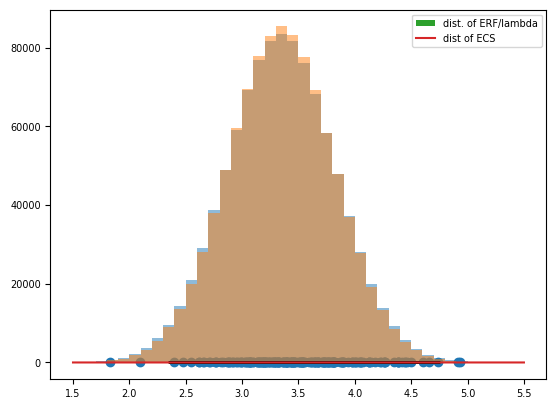
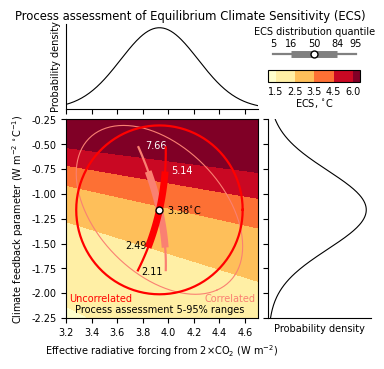

The matplotlib source for these figures, in order: (Note: this script raises an exception after producing the figures.)
# Code-only export from IPCC-WG1 notebook.
# Source: Chapter-7/notebooks/020_chapter7_fig7.16.ipynb

# %% cell 2
import matplotlib.pyplot as pl
import numpy as np
from numpy import cos, sin
import scipy.stats as st
from scipy.optimize import minimize
import matplotlib

# %% cell 3
pl.rcParams['font.size'] = 7
pl.rcParams['font.family'] = 'Arial'
pl.rcParams['xtick.direction'] = 'out'
pl.rcParams['figure.dpi'] = 150

# %% cell 4
# create distribiutions of (ERF, lambda)
mu = {
    'CMIP5' : {
        'ERF'    : 3.55,
        'lambda' : -1.1
    },
    'Process Assessment': {
        'ERF'    : 3.93,
        'lambda' : -1.23,
    }
}

sigma = {
    'CMIP5' : {
        'ERF'    : 0.49,
        'lambda' : 0.5
    },
    'Process Assessment' : {
        'ERF'    : 3.93 * 0.12,
        'lambda' : 0.422,
    }
}


# equation of confidence region: from http://www.visiondummy.com/2014/04/draw-error-ellipse-representing-covariance-matrix/
# suitable when covariance is zero
chi2_crit = st.chi2.ppf(0.95, df=2)
theta        = np.linspace(0, 2*np.pi,101)
ellipse_x_r  = sigma['CMIP5']['ERF']*np.sqrt(chi2_crit)*cos(theta) + mu['CMIP5']['ERF'];
ellipse_y_r  = sigma['CMIP5']['lambda']*np.sqrt(chi2_crit)*sin(theta) + mu['CMIP5']['lambda'];
pl.plot(ellipse_x_r, ellipse_y_r, color='k')

cmip5 = st.multivariate_normal([mu['CMIP5']['ERF'], mu['CMIP5']['lambda']], np.diag([sigma['CMIP5']['ERF'], sigma['CMIP5']['lambda']])**2)
s = cmip5.rvs(size=200)
pl.scatter(s[:,0], s[:,1])

# %% cell 5
ERF_CMIP5_Forster2013 = np.array(
    [2.98, 3.23, 3.55, 3.84, 3.57, 3.72, 2.59, 3.85, 2.99, 3.09, 3.36, 3.81,
     3.78, 2.93, 2.98, 3.1,  2.66, 4.13, 4.26, 4.09, 4.31, 3.25, 3.11])
lambda_CMIP5_Forster2013 = -1 * np.array(
    [0.78, 1.14, 1.24, 1.04, 1.23, 1.14, 0.63, 0.92, 0.75, 1.29, 1.38, 1.65,
     1.79, 0.64, 1.43, 0.75, 1.02, 1.52, 0.91, 1.13, 1.25, 1.25, 1.11])

# Reference: https://www.nature.com/articles/s41558-018-0272-0
ERF_CMIP5_Watanabe2018 = np.array(
    [2.915, 2.86, 3.22, 3.38, 3.77, 3.64, 3.685, 3.765, 2.55,
     2.845, 2.965, 3.0, 3.355, 3.77, 3.61, 2.91, 3.015, 3.07,
     3.265, 2.625, 4.095, 4.045, 4.045, 4.22, 3.26, 3.095])
lambda_CMIP5_Watanabe2018 = np.array(
    [-0.75, -0.804, -1.13, -1.153, -1.029, -1.232, -1.13, -1.1, -0.611,
     -0.845, -0.744, -1.238, -1.376, -1.6, -1.669, -0.631, -1.46, -0.739,
     -0.787, -1.007, -1.501, -1.108, -1.164, -1.215, -1.253, -1.104])
ECS_CMIP5_Watanabe2018 = np.array(
    [3.887, 3.557, 2.850, 2.931, 3.664, 2.955, 3.261, 3.423, 4.173,
     3.367, 3.985, 2.423, 2.438, 2.356, 2.163, 4.612, 2.065, 4.154,
     4.149, 2.607, 2.728, 3.651, 3.475, 3.473, 2.602, 2.803])

ERF_CMIP6_Zelinka2020 = np.array(
    [3.10, 3.01, 4.17, 3.26, 3.30, 3.64, 3.96, 2.97, 3.68,
     3.33, 3.31, 3.37, 4.17, 3.19, 3.94, 3.53, 3.49, 2.70,
     3.41, 4.11, 3.65, 3.65, 3.43, 3.62, 3.44, 3.89, 3.61]
    )
lambda_CMIP6_Zelinka2020 = np.array(
    [-1.03, -0.92, -1.82, -0.63, -0.71, -0.74, -0.92, -0.62, -0.65,
     -0.63, -0.81, -0.78, -1.40, -0.82, -1.45, -1.13, -0.63, -1.48,
     -0.75, -1.54, -1.40, -1.22, -1.10, -0.76, -1.34, -1.05, -0.67]
    )


mu = {
    'CMIP5' : {
        'ERF'    : np.mean(ERF_CMIP5_Watanabe2018),
        'lambda' : np.mean(lambda_CMIP5_Watanabe2018),
        'ECS'    : np.mean(ECS_CMIP5_Watanabe2018)
    },
    'CMIP6' : {
        'ERF'    : np.mean(ERF_CMIP6_Zelinka2020),
        'lambda' : np.mean(lambda_CMIP6_Zelinka2020)
    },
    'Process Assessment': {
        'ERF'    : 3.93,
        'lambda' : -1.1608,
    }
}

sigma = {
    'CMIP5' : {
        'ERF'    : np.std(ERF_CMIP5_Watanabe2018),
        'lambda' : np.std(lambda_CMIP5_Watanabe2018),
        'ECS'    : np.std(ECS_CMIP5_Watanabe2018)
    },
    'CMIP6' : {
        'ERF'    : np.std(ERF_CMIP6_Zelinka2020),
        'lambda' : np.std(lambda_CMIP6_Zelinka2020)
    },
    'Process Assessment' : {
        'ERF'    : 0.304,      # is this still correct now for F2x = 3.93?
        'lambda' : 0.396548353,
    }
}

CMIP5_Watanabe2018_cov = np.cov((ERF_CMIP5_Watanabe2018, lambda_CMIP5_Watanabe2018))
CMIP6_Zelinka2020_cov = np.cov((ERF_CMIP6_Zelinka2020, lambda_CMIP6_Zelinka2020))

# objective: 90% confidence ellipse for joint process assessment distribution
# with the same correlation coefficient as for the CMIP5 data

corrcoef = np.corrcoef((ERF_CMIP5_Watanabe2018, lambda_CMIP5_Watanabe2018))
corrcoef = np.corrcoef((ERF_CMIP6_Zelinka2020, lambda_CMIP6_Zelinka2020))
# construct a covariance matrix with the diagonals as the variance of process assessment and the off-diagonals being 
# rho = cov / sigma(x)sigma(y)
# cov = rho * sigma(x)sigma(y)   <---- this!
pcov = corrcoef[1,0]*(sigma['Process Assessment']['ERF']*sigma['Process Assessment']['lambda'])
process_cov = np.array(([sigma['Process Assessment']['ERF']**2, pcov],[pcov, sigma['Process Assessment']['lambda']**2]))

cmip5_uncorrelated = st.multivariate_normal([mu['CMIP5']['ERF'], mu['CMIP5']['lambda']], np.diag([sigma['CMIP5']['ERF'], sigma['CMIP5']['lambda']])**2)
cmip5_correlated = st.multivariate_normal([mu['CMIP5']['ERF'], mu['CMIP5']['lambda']], CMIP5_Watanabe2018_cov)
cmip5_ecs_dist = st.norm(loc=mu['CMIP5']['ECS'], scale=sigma['CMIP5']['ECS'])
process_uncorrelated = st.multivariate_normal([mu['Process Assessment']['ERF'], mu['Process Assessment']['lambda']], np.diag([sigma['Process Assessment']['ERF'], sigma['Process Assessment']['lambda']])**2)
process_correlated = st.multivariate_normal([mu['Process Assessment']['ERF'], mu['Process Assessment']['lambda']], process_cov)

# %% cell 6
# do marginal PDFs look the same?
rv_cor = cmip5_correlated.rvs(size=1000000)
rv_unc = cmip5_uncorrelated.rvs(size=1000000)
rv_pco = process_correlated.rvs(size=1000000)
rv_pun = process_uncorrelated.rvs(size=1000000)

pl.hist(rv_cor[:,0], alpha=0.5, bins=np.arange(1.5,5.6,0.1))
pl.hist(rv_unc[:,0], alpha=0.5, bins=np.arange(1.5,5.6,0.1))

# %% cell 7
ecs_inferred = rv_cor[:,0]/-rv_cor[:,1]
ecs_unc_inferred = rv_unc[:,0]/-rv_unc[:,1]
ecs_proc_inferred = rv_pco[:,0]/-rv_pco[:,1]
ecs_procunc_inferred = rv_pun[:,0]/-rv_pun[:,1]
pl.hist(ecs_inferred, bins=np.arange(1.5,5.6,0.1), label='dist. of ERF/lambda', density=True)
pl.plot(np.arange(1.5,5.6,0.1), cmip5_ecs_dist.pdf(np.arange(1.5,5.6,0.1)), label='dist of ECS')
pl.legend()
print ((np.percentile(ecs_inferred, [5,16,50,84,95])))
print (np.percentile(ecs_unc_inferred, [5,16,50,84,95]))
print (np.percentile(ecs_proc_inferred, [5,16,50,84,95]))
print (np.percentile(ecs_procunc_inferred, [5,16,50,84,95]))

ppci = np.percentile(ecs_inferred, [5,16,50,84,95])
ppui = np.percentile(ecs_unc_inferred, [5,16,50,84,95])
ppcp = np.percentile(ecs_proc_inferred, [5,16,50,84,95])
ppup = np.percentile(ecs_procunc_inferred, [5,16,50,84,95])

# %% cell 8
def confidence_region(x, y, ntheta=101, conf=0.95, cov=np.eye(2)):
    "calculate x and y points to plot 2D confidence region"
    mean_x = np.mean(x)
    mean_y = np.mean(y)
    eigval, eigvec = np.linalg.eig(cov)
    eigval_max = np.max(eigval)
    eigval_min = np.min(eigval)
    loc_max = np.argmax(eigval)
    loc_min = np.argmin(eigval)
    alpha = np.arctan2(eigvec[1,loc_max], eigvec[0,loc_max])
    chi2_crit = st.chi2.ppf(conf, df=2)
    theta = np.linspace(0, 2*np.pi, ntheta)
    a            = np.sqrt(eigval_max)*np.sqrt(chi2_crit)
    b            = np.sqrt(eigval_min)*np.sqrt(chi2_crit)
    print (a, b)
    ellipse_x_r  = a*np.cos(theta)
    ellipse_y_r  = b*np.sin(theta)
    rotation     = np.array([[np.cos(alpha), np.sin(alpha)],[-np.sin(alpha), np.cos(alpha)]])
    r_ellipse    = np.matmul(np.array([ellipse_x_r, ellipse_y_r]).T, rotation)
    x_points     = r_ellipse[:,0] + mean_x
    y_points     = r_ellipse[:,1] + mean_y
    return x_points, y_points

# %% cell 9
def confidence_from_distribution(mu, cov, conf=0.95, ntheta=101):
    "get confidence ellipse from mu and covariance matrices"
    eigval, eigvec = np.linalg.eig(cov)
    eigval_max = np.max(eigval)
    eigval_min = np.min(eigval)
    loc_max = np.argmax(eigval)
    loc_min = np.argmin(eigval)
    alpha = np.arctan2(eigvec[1,loc_max], eigvec[0,loc_max])
    chi2_crit = st.chi2.ppf(conf, df=2)
    theta = np.linspace(0, 2*np.pi, ntheta)
    a            = np.sqrt(eigval_max)*np.sqrt(chi2_crit)
    b            = np.sqrt(eigval_min)*np.sqrt(chi2_crit)
    print (a, b)
    ellipse_x_r  = a*np.cos(theta)
    ellipse_y_r  = b*np.sin(theta)
    rotation     = np.array([[np.cos(alpha), np.sin(alpha)],[-np.sin(alpha), np.cos(alpha)]])
    r_ellipse    = np.matmul(np.array([ellipse_x_r, ellipse_y_r]).T, rotation)
    x_points     = r_ellipse[:,0] + mu[0]
    y_points     = r_ellipse[:,1] + mu[1]
    return x_points, y_points

# %% cell 10
def ellipse_params(mu, cov, conf=0.95):
    """Return the a, b and alpha parameters for the ellipse
    (x cos alpha + y sin alpha)**2/a**2 + (x sin alpha - y cos alpha)**2/b**2 = 1
    """
    eigval, eigvec = np.linalg.eig(cov)
    eigval_max = np.max(eigval)
    eigval_min = np.min(eigval)
    loc_max = np.argmax(eigval)
    loc_min = np.argmin(eigval)
    alpha = np.arctan2(eigvec[1,loc_max], eigvec[0,loc_max])
    chi2_crit = st.chi2.ppf(conf, df=2)
    a            = np.sqrt(eigval_max)*np.sqrt(chi2_crit)
    b            = np.sqrt(eigval_min)*np.sqrt(chi2_crit)
    return a, b, alpha

# %% cell 11
# ECS values at 5%-95% and one-sigma
z95 = st.norm.ppf(0.95)
ECS_crit = mu['CMIP5']['ECS'] + sigma['CMIP5']['ECS'] * np.array([-z95, -1., 0., 1., z95])

# %% cell 12
def func(x):
    return -cmip5_correlated.pdf([x[0],x[1]])

cmip5_correlated_curve_x95 = np.zeros(71)
cmip5_correlated_curve_y95 = np.zeros(71)
cmip5_correlated_curve_x84 = np.zeros(41)
cmip5_correlated_curve_y84 = np.zeros(41)

for i, ecs in enumerate(np.linspace(ppci[0],ppci[4],71)):
    cons = {'type': 'eq', 'fun': lambda x:  -x[1]*ecs - x[0]}    
    cmip5_correlated_curve_x95[i], cmip5_correlated_curve_y95[i] = minimize(func, (3, -1.1), constraints=cons, bounds=((0, None), (None, 0)))['x']

for i, ecs in enumerate(np.linspace(ppci[1],ppci[3],41)):
    cons = {'type': 'eq', 'fun': lambda x:  -x[1]*ecs - x[0]}    
    cmip5_correlated_curve_x84[i], cmip5_correlated_curve_y84[i] = minimize(func, (3, -1.1), constraints=cons, bounds=((0, None), (None, 0)))['x']

def func(x):
    return -cmip5_uncorrelated.pdf([x[0],x[1]])

cmip5_uncorrelated_curve_x95 = np.zeros(71)
cmip5_uncorrelated_curve_y95 = np.zeros(71)
cmip5_uncorrelated_curve_x84 = np.zeros(41)
cmip5_uncorrelated_curve_y84 = np.zeros(41)

for i, ecs in enumerate(np.linspace(ppui[0],ppui[4],71)):
    cons = {'type': 'eq', 'fun': lambda x:  -x[1]*ecs - x[0]}    
    cmip5_uncorrelated_curve_x95[i], cmip5_uncorrelated_curve_y95[i] = minimize(func, (3, -1.1), constraints=cons, bounds=((0, None), (None, 0)))['x']

for i, ecs in enumerate(np.linspace(ppui[1],ppui[3],41)):
    cons = {'type': 'eq', 'fun': lambda x:  -x[1]*ecs - x[0]}    
    cmip5_uncorrelated_curve_x84[i], cmip5_uncorrelated_curve_y84[i] = minimize(func, (3, -1.1), constraints=cons, bounds=((0, None), (None, 0)))['x']

def func(x):
    return -process_correlated.pdf([x[0],x[1]])

process_correlated_curve_x95 = np.zeros(71)
process_correlated_curve_y95 = np.zeros(71)
process_correlated_curve_x84 = np.zeros(41)
process_correlated_curve_y84 = np.zeros(41)

for i, ecs in enumerate(np.linspace(ppcp[0],ppcp[4],71)):
    cons = {'type': 'eq', 'fun': lambda x:  -x[1]*ecs - x[0]}    
    process_correlated_curve_x95[i], process_correlated_curve_y95[i] = minimize(func, (3, -1.1), constraints=cons, bounds=((0, None), (None, 0)))['x']

for i, ecs in enumerate(np.linspace(ppcp[1],ppcp[3],41)):
    cons = {'type': 'eq', 'fun': lambda x:  -x[1]*ecs - x[0]}    
    process_correlated_curve_x84[i], process_correlated_curve_y84[i] = minimize(func, (3, -1.1), constraints=cons, bounds=((0, None), (None, 0)))['x']

def func(x):
    return -process_uncorrelated.pdf([x[0],x[1]])

process_uncorrelated_curve_x95 = np.zeros(71)
process_uncorrelated_curve_y95 = np.zeros(71)
process_uncorrelated_curve_x84 = np.zeros(41)
process_uncorrelated_curve_y84 = np.zeros(41)

for i, ecs in enumerate(np.linspace(ppup[0],ppup[4],71)):
    cons = {'type': 'eq', 'fun': lambda x:  -x[1]*ecs - x[0]}    
    process_uncorrelated_curve_x95[i], process_uncorrelated_curve_y95[i] = minimize(func, (3, -1.1), constraints=cons, bounds=((0, None), (None, 0)))['x']

for i, ecs in enumerate(np.linspace(ppup[1],ppup[3],41)):
    cons = {'type': 'eq', 'fun': lambda x:  -x[1]*ecs - x[0]}    
    process_uncorrelated_curve_x84[i], process_uncorrelated_curve_y84[i] = minimize(func, (3, -1.6), constraints=cons, bounds=((0, None), (None, 0)))['x']
    
#[ 1.89506535  2.14256085  2.69932929  3.72384317  5.04152611]
#[ 1.74610409  2.03949749  2.69861402  3.90524541  5.47669259]

# %% cell 13
process_uncorrelated_curve_x84

# %% cell 14
def intersect_params(a, b, alpha, m, c, e, f):
    "Find where the line y=mx+c intercepts the ellipse parameterised by a, b and alpha, offset by e and f."
    d = c + (e*m - f)
    A = b**2 * (cos(alpha)**2 + 2*m*cos(alpha)*sin(alpha) + m**2 * sin(alpha)**2) + a**2 * (m**2*cos(alpha)**2 - 2*m*cos(alpha)*sin(alpha) + sin(alpha)**2)
    B = 2*b**2*d*(cos(alpha)*sin(alpha)+m*sin(alpha)**2) + 2*a**2*d*(m*cos(alpha)-cos(alpha)*sin(alpha))
    C = d**2*(b**2*sin(alpha)**2 + a**2*cos(alpha)**2) - a**2*b**2
    x1 = (-B + np.sqrt(B**2 - 4*A*C))/(2*A)
    x2 = (-B - np.sqrt(B**2 - 4*A*C))/(2*A)
    return np.array([[x1 + e, m*(x1+e)+c], [x2 + e, m*(x2+e)+c]])

# %% cell 15
print (mu['CMIP5']['ERF']/mu['CMIP5']['lambda'], mu['CMIP5']['ECS'])

# %% cell 16
mu_x = mu['CMIP5']['ERF']
mu_y = mu['CMIP5']['lambda']
point = np.arange(0.05, 0.50, 0.01)

r1 = np.zeros((91,2))
r2 = np.zeros((91,2))
for i, ip in enumerate(point):
    z = st.norm.ppf(ip)
    ECS = mu['CMIP5']['ECS'] + sigma['CMIP5']['ECS']*z
    conf = 1-ip*2.0
    a, b, alpha = ellipse_params([mu_x, mu_y],
                                 np.diag([sigma['CMIP5']['ERF'], sigma['CMIP5']['lambda']])**2,
                                 conf=conf)
    m = -1/ECS
    r1[i,:], r2[i,:] = intersect_params(a, b, alpha, m, 0, mu_x, mu_y)
point = np.arange(0.51, 0.96, 0.01)
for i, ip in enumerate(point):
    z = st.norm.ppf(ip)
    ECS = mu['CMIP5']['ECS'] + sigma['CMIP5']['ECS']*z
    conf = ip*2.0-1
    a, b, alpha = ellipse_params([mu_x, mu_y],
                                 np.diag([sigma['CMIP5']['ERF'], sigma['CMIP5']['lambda']])**2,
                                 conf=conf)
    m = -1/ECS
    r1[i+46,:], r2[i+46,:] = intersect_params(a, b, alpha, m, 0, mu_x, mu_y)
r1[45,:] = [mu_x, mu_y]
r2[45,:] = [mu_x, mu_y]
#print r1, r2#, ECS, z, conf

# %% cell 17
from matplotlib import rc
from matplotlib.ticker import NullFormatter

fig = pl.figure(figsize=(9/2.54,9/2.54))

# definitions for the axes
left, width = 0.15, 0.54
bottom, height = 0.11, 0.56
left_h = left + width + 0.03
bottom_h = bottom + height + 0.03

x = np.arange(3.2,4.71,0.01)
y = np.arange(-2.25,-0.24,0.01)

rect_joint = [left, bottom, width, height]
rect_marginal_ERF = [left, bottom_h, width, 0.80-height]
rect_marginal_lambda = [left_h, bottom, 0.83-width, height]

ax_joint = pl.axes(rect_joint)
ax_marginal_ERF = pl.axes(rect_marginal_ERF)
ax_marginal_lambda = pl.axes(rect_marginal_lambda)

# top plot
marginal_pdf_process_ERF = st.norm.pdf(x, loc=mu['Process Assessment']['ERF'], scale=sigma['Process Assessment']['ERF'])
ax_marginal_ERF.plot(x, marginal_pdf_process_ERF, color='black', lw=0.8)

# right plot
marginal_pdf_process_lambda = st.norm.pdf(y, loc=mu['Process Assessment']['lambda'], scale=sigma['Process Assessment']['lambda'])
ax_marginal_lambda.plot(marginal_pdf_process_lambda, y, color='black', lw=0.8)

# centre plot
X,Y = np.meshgrid(x,y)
Z = -X/Y

cf = ax_joint.contourf(X,Y,Z, levels=[1.5,2.5,3.5,4.5,6], extend='both', cmap=pl.cm.YlOrRd)
cbax = pl.axes([left_h, bottom_h+0.01, 0.26, 0.2])
cb = pl.colorbar(cf, ax=cbax, orientation='horizontal', fraction=0.5, aspect=7.5, extendfrac=0.1, extendrect=True)
cbax.axis('off')
cb.set_label('ECS, $^{\circ}$C', labelpad=-0.2)
#cb.tick_params()
cb.ax.tick_params(length=0)

# get confidence ellipse points
chi2_crit = st.chi2.ppf(0.90, df=2)
theta        = np.linspace(0, 2*np.pi,101)
joint_pdf_process_x  = sigma['Process Assessment']['ERF']*np.sqrt(chi2_crit)*np.cos(theta) + mu['Process Assessment']['ERF'];
joint_pdf_process_y  = sigma['Process Assessment']['lambda']*np.sqrt(chi2_crit)*np.sin(theta) + mu['Process Assessment']['lambda'];

joint_pdf_process_dist_correlated_x, joint_pdf_process_dist_correlated_y = confidence_from_distribution(
    [mu['Process Assessment']['ERF'], mu['Process Assessment']['lambda']], process_cov, conf=0.90)

h_process_dist = ax_joint.plot(
    joint_pdf_process_x,
    joint_pdf_process_y,
    color='red',
    label='Process Assessment (uncorrelated)',
    zorder=14.5,
    lw=1.6,
)
h_process_dist_correlated = ax_joint.plot(
    joint_pdf_process_dist_correlated_x,
    joint_pdf_process_dist_correlated_y,
    color='salmon',
    label='Process Assessment (correlated)',
    zorder=14,
    lw=0.8,
)

# limits and labels
ax_joint.set_xlim(x[0], x[-1])
ax_joint.set_ylim(y[0], y[-1])
ax_marginal_lambda.set_xlim(0, ax_marginal_lambda.get_xlim()[1])
ax_marginal_lambda.set_ylim(y[0], y[-1])
ax_marginal_ERF.set_xlim(x[0], x[-1])
ax_marginal_ERF.set_ylim(0, ax_marginal_ERF.get_ylim()[1])
ax_marginal_lambda.set_xlabel('Probability density')
ax_marginal_ERF.set_ylabel('Probability density')
ax_joint.set_xlabel(r'Effective radiative forcing from 2$\times$CO$_2$ (W m$^{-2}$)')
ax_joint.set_ylabel(r'Climate feedback parameter (W m$^{-2}$ $^{\circ}$C$^{-1}$)')

# spines off
ax_marginal_ERF.spines['right'].set_visible(False)
ax_marginal_ERF.spines['top'].set_visible(False)
ax_marginal_lambda.spines['right'].set_visible(False)
ax_marginal_lambda.spines['top'].set_visible(False)

# legend and annotation
handles, labels = ax_joint.get_legend_handles_labels()
order=[0,1,2]

# no tick labels on marginals
nullfmt = NullFormatter()
ax_marginal_ERF.xaxis.set_major_formatter(nullfmt)
ax_marginal_ERF.yaxis.set_major_formatter(nullfmt)
ax_marginal_ERF.set_yticks([])
ax_marginal_lambda.yaxis.set_major_formatter(nullfmt)
ax_marginal_lambda.xaxis.set_major_formatter(nullfmt)
ax_marginal_lambda.set_xticks([])

# plot CMIP5 model mean - this is correct
ax_joint.scatter(
    mu['Process Assessment']['ERF'],
    mu['Process Assessment']['lambda'],
    s=25,
    color='white',
    marker='o',
    zorder=16, 
    edgecolor='k',
    lw=1
)#, linestyle=':')
ax_joint.plot(process_correlated_curve_x95, process_correlated_curve_y95, color='salmon', lw=1.6, zorder=11, solid_capstyle='butt')
ax_joint.plot(process_correlated_curve_x84, process_correlated_curve_y84, color='salmon', lw=5, zorder=11, solid_capstyle='butt')
ax_joint.plot(process_uncorrelated_curve_x95, process_uncorrelated_curve_y95, color='red', lw=1.6, zorder=12, solid_capstyle='butt')
ax_joint.plot(process_uncorrelated_curve_x84, process_uncorrelated_curve_y84, color='red', lw=5, zorder=12, solid_capstyle='butt')
ax_joint.text(process_uncorrelated_curve_x95[0]+0.03, process_uncorrelated_curve_y95[0]-0.03, '%4.2f'%ppup[0])
ax_joint.text(process_uncorrelated_curve_x84[0]-0.18, process_uncorrelated_curve_y84[0]-0.01, '%4.2f'%ppup[1])
ax_joint.text(mu['Process Assessment']['ERF']+0.06, mu['Process Assessment']['lambda']-0.04, '%4.2f$^{\circ}$C'%ppup[2])
ax_joint.text(process_uncorrelated_curve_x84[-1]+0.05, process_uncorrelated_curve_y84[-1]-0.02, '%4.2f'%ppup[3], color='w')
ax_joint.text(process_uncorrelated_curve_x95[-1]-0.16, process_uncorrelated_curve_y95[-1]-0.02, '%4.2f'%ppup[4], color='w')

# dummy legend for ECS confidence range
lgax = pl.axes([left_h, bottom_h+0.13, 0.26, 0.1])
lgax.plot((2.3, 3.2), (-2.1, -2.1), color='gray', lw=1.6)
lgax.plot((2.5, 3.0), (-2.1, -2.1), color='gray', lw=5, solid_capstyle='butt')
lgax.scatter(2.75, -2.1, s=25, color='white', marker='o', edgecolor='k', lw=1, zorder=16)
lgax.text(2.3, -1.98, '5', ha='center', va='center')
lgax.text(2.5, -1.98, '16', ha='center', va='center')
lgax.text(2.75, -1.98, '50', ha='center', va='center')
lgax.text(3.0, -1.98, '84', ha='center', va='center')
lgax.text(3.2, -1.98, '95', ha='center', va='center')
lgax.text(2.75, -1.85, 'ECS distribution quantile', ha='center', va='center')
lgax.set_xlim(2.25,3.25)
lgax.set_ylim(-2.2,-1.8)
lgax.axis('off')

ax_joint.set_xticks(np.arange(np.min(x),np.max(x)+0.01,0.2))
ax_marginal_ERF.set_xticks(np.arange(np.min(x),np.max(x)+0.01,0.2))

ax_joint.text(3.93, -2.22, 'Process assessment 5-95% ranges', va='bottom', ha='center')
ax_joint.text(3.22,-2.11,'Uncorrelated', color='red', va='bottom', ha='left')
ax_joint.text(4.68,-2.11,'Correlated', color='salmon', va='bottom', ha='right')

#pl.figtext(0.5,0.974,'Process assessment of Equilibrium Climate Sensitivity (ECS)', ha='center')
pl.suptitle('Process assessment of Equilibrium Climate Sensitivity (ECS)')

xdum = np.linspace(2.75,5.25)

#fig.tight_layout(rect=[0.1,0,1,1])
pl.savefig('../figures/fig7.16.png', dpi=300)
pl.savefig('../figures/fig7.16.pdf')
